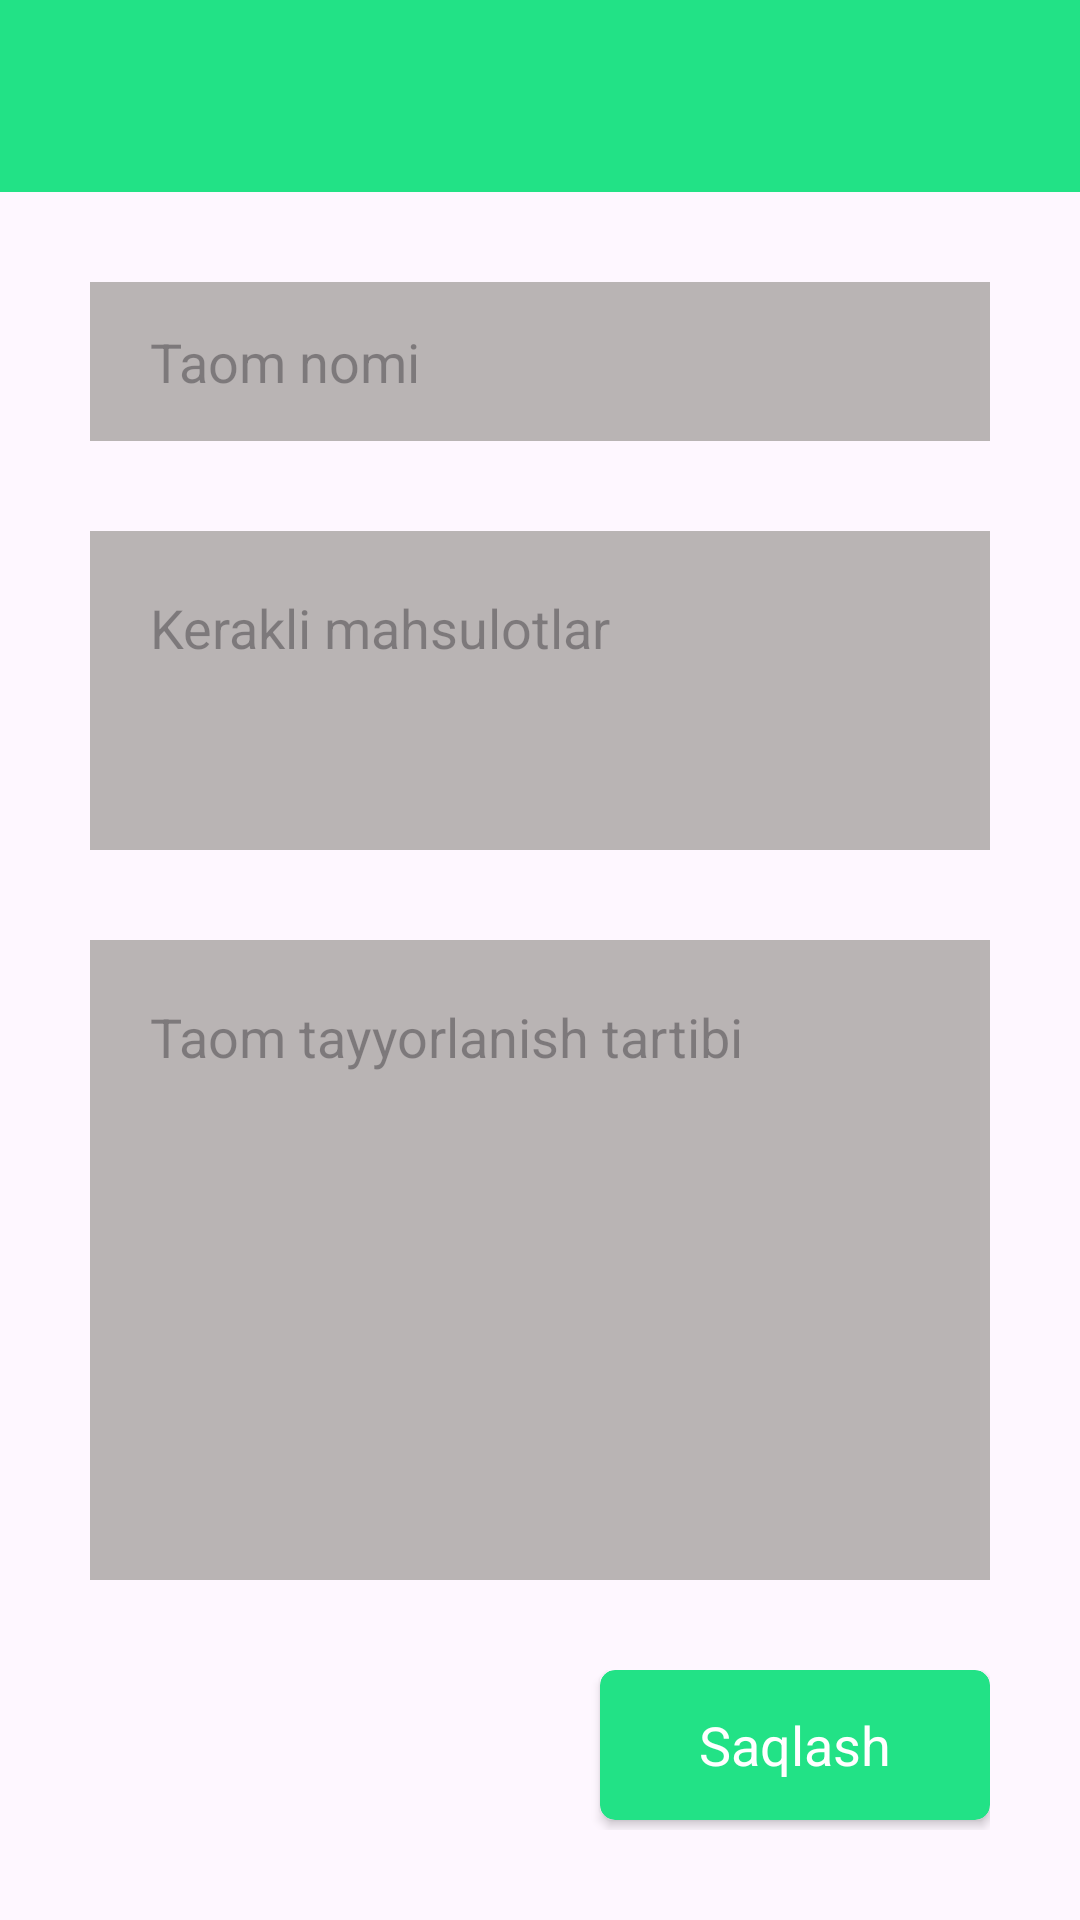

Produce the Android XML layout that renders to this screen, including the resource entries it uses.
<!-- AndroidManifest.xml: application theme Theme.623 -->
<!-- res/layout/fragment_add.xml -->
<?xml version="1.0" encoding="utf-8"?>
<LinearLayout xmlns:android="http://schemas.android.com/apk/res/android"
    xmlns:tools="http://schemas.android.com/tools"
    android:layout_width="match_parent"
    android:layout_height="match_parent"
    xmlns:app="http://schemas.android.com/apk/res-auto"
    tools:context=".addFragment"
    android:orientation="vertical">

    <androidx.appcompat.widget.Toolbar
        android:layout_width="match_parent"
        android:layout_height="?actionBarSize"
        android:background="#22E286"
        android:titleTextColor="#FFFFFF"
        android:id="@+id/toolbar"/>

    <LinearLayout
        android:orientation="vertical"
        android:layout_width="match_parent"
        android:layout_height="match_parent"
        android:padding="30dp">

        <LinearLayout
            android:layout_width="match_parent"
            android:layout_height="0dp"
            android:layout_weight="1"
            android:background="#B9B4B4"
            android:layout_marginBottom="30dp">

            <EditText
                android:layout_marginStart="20dp"
                android:layout_marginEnd="10dp"
                android:layout_width="match_parent"
                android:layout_height="match_parent"
                android:background="@null"
                android:hint="Taom nomi"
                android:id="@+id/name"/>

        </LinearLayout>

        <LinearLayout
            android:layout_width="match_parent"
            android:layout_height="0dp"
            android:layout_weight="2"
            android:background="#B9B4B4"
            android:layout_marginBottom="30dp">

            <EditText
                android:layout_marginStart="20dp"
                android:layout_marginEnd="10dp"
                android:layout_marginTop="20dp"
                android:layout_width="match_parent"
                android:layout_height="match_parent"
                android:background="@null"
                android:hint="Kerakli mahsulotlar"
                android:id="@+id/mahsulot"
                android:gravity="top"/>

        </LinearLayout>

        <LinearLayout
            android:layout_width="match_parent"
            android:layout_height="0dp"
            android:layout_weight="4"
            android:background="#B9B4B4"
            android:layout_marginBottom="30dp">

            <EditText
                android:layout_marginStart="20dp"
                android:layout_marginEnd="10dp"
                android:layout_width="match_parent"
                android:layout_height="match_parent"
                android:background="@null"
                android:hint="Taom tayyorlanish tartibi"
                android:gravity="top"
                android:layout_marginTop="20dp"
                android:id="@+id/retsep"/>

        </LinearLayout>

        <LinearLayout
            android:layout_width="match_parent"
            android:layout_height="0dp"
            android:layout_weight="1"
            android:gravity="end">

            <androidx.cardview.widget.CardView
                android:layout_width="130dp"
                android:layout_height="50dp"
                app:cardBackgroundColor="#22E286"
                app:cardCornerRadius="5dp">

                <TextView
                    android:layout_width="match_parent"
                    android:layout_height="match_parent"
                    android:text="Saqlash"
                    android:textColor="@color/white"
                    android:gravity="center"
                    android:textSize="18sp"
                    android:id="@+id/btn_saqlash"
                    />

            </androidx.cardview.widget.CardView>


        </LinearLayout>



    </LinearLayout>

</LinearLayout>
<!-- resources referenced by this layout -->
<resources>
  <style name="Theme.623" parent="Base.Theme.623" />
  <style name="Base.Theme.623" parent="Theme.Material3.DayNight.NoActionBar">
          
          
          <item name="fontFamily">@font/robotoregular</item>
      </style>
  <!-- not gathered from this repository: default colours our renderer supplied (Android Studio template values) -->
  <color name="white">#FFFFFFFF</color>
</resources>
